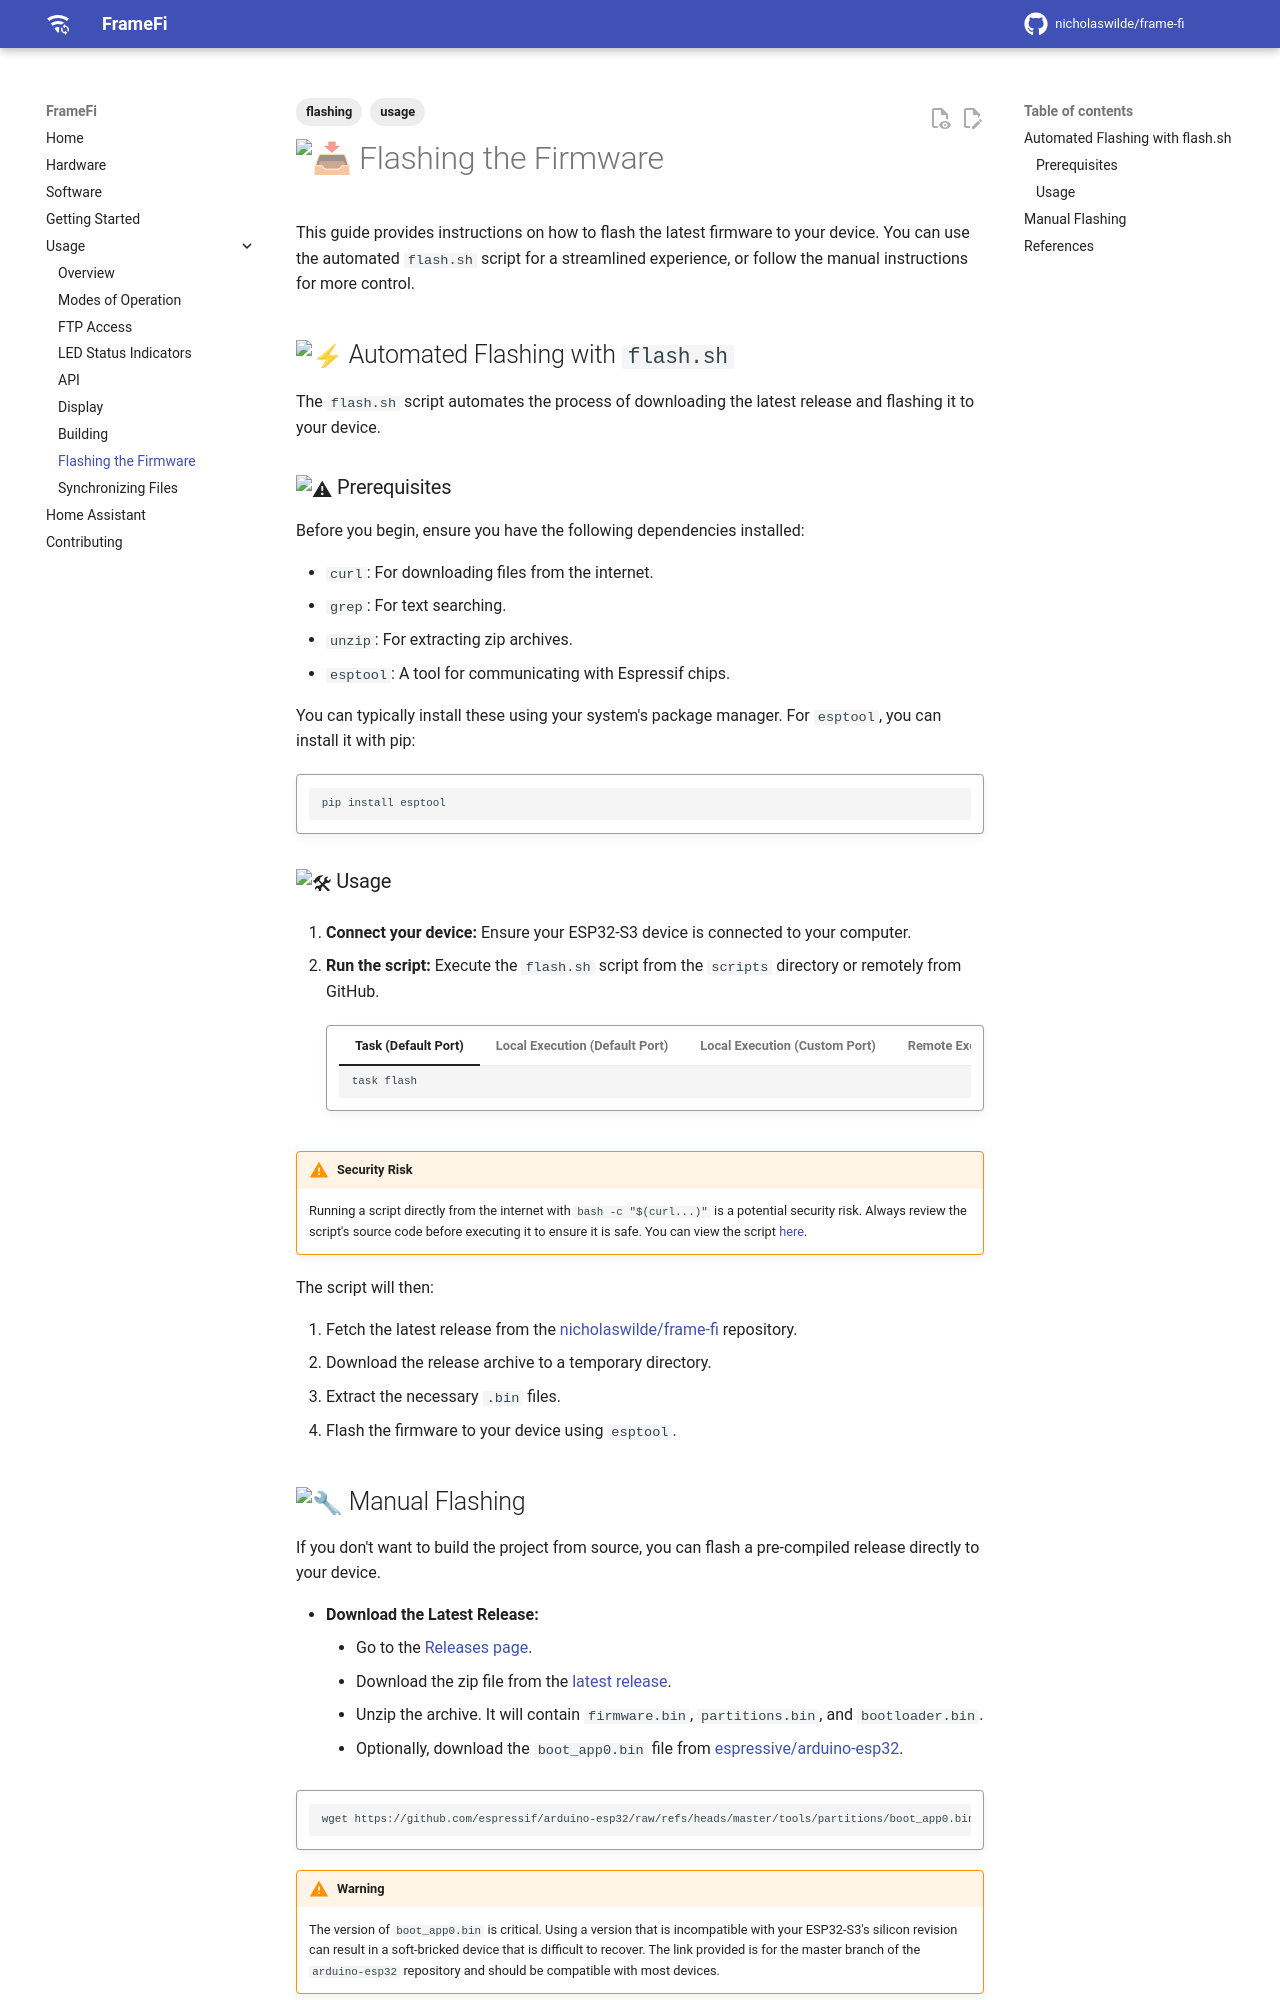

repository: nicholaswilde/frame-fi · page: flashing-firmware/index.html · generator: mkdocs

---
tags:
  - usage
  - flashing
---
# :inbox_tray: Flashing the Firmware

This guide provides instructions on how to flash the latest firmware to your device. You can use the automated `flash.sh` script for a streamlined experience, or follow the manual instructions for more control.

## :zap: Automated Flashing with `flash.sh`

The `flash.sh` script automates the process of downloading the latest release and flashing it to your device.

### :warning: Prerequisites

Before you begin, ensure you have the following dependencies installed:

- `curl`: For downloading files from the internet.
- `grep`: For text searching.
- `unzip`: For extracting zip archives.
- `esptool`: A tool for communicating with Espressif chips.

You can typically install these using your system's package manager. For `esptool`, you can install it with pip:

!!! code ""

    ```shell
    pip install esptool
    ```

### :hammer_and_wrench: Usage

1.  **Connect your device:** Ensure your ESP32-S3 device is connected to your computer.

2.  **Run the script:** Execute the `flash.sh` script from the `scripts` directory or remotely from GitHub.

    !!! code ""

        === "Task  (Default Port)"

            ```
            task flash
            ```

        === "Local Execution (Default Port)"

            By default, the script uses `/dev/ttyACM0` as the serial port.

            ```shell
            ./scripts/flash.sh
            ```
        
        === "Local Execution (Custom Port)"

            If your device is on a different port, you can specify it as an argument.

            ```shell
            ./scripts/flash.sh /dev/ttyUSB0
            ```
        
        === "Remote Execution (Default Port)"

            You can run the script directly from GitHub without cloning the repository.

            ```shell
            bash -c "$(curl -fsSL https://raw.githubusercontent.com/nicholaswilde/frame-fi/main/scripts/flash.sh)"
            ```

        === "Remote Execution (Custom Port)"

            To specify a custom port when running remotely, pass it as an argument after the script execution command.

            ```shell
            bash -c "$(curl -fsSL https://raw.githubusercontent.com/nicholaswilde/frame-fi/main/scripts/flash.sh)" _ /dev/ttyUSB0
            ```

!!! warning "Security Risk"

    Running a script directly from the internet with `bash -c "$(curl...)"` is a potential security risk. Always review the script's source code before executing it to ensure it is safe. You can view the script [here](https://github.com/nicholaswilde/frame-fi/blob/main/scripts/flash.sh).

The script will then:

1.  Fetch the latest release from the [nicholaswilde/frame-fi](https://github.com/nicholaswilde/frame-fi) repository.
2.  Download the release archive to a temporary directory.
3.  Extract the necessary `.bin` files.
4.  Flash the firmware to your device using `esptool`.
